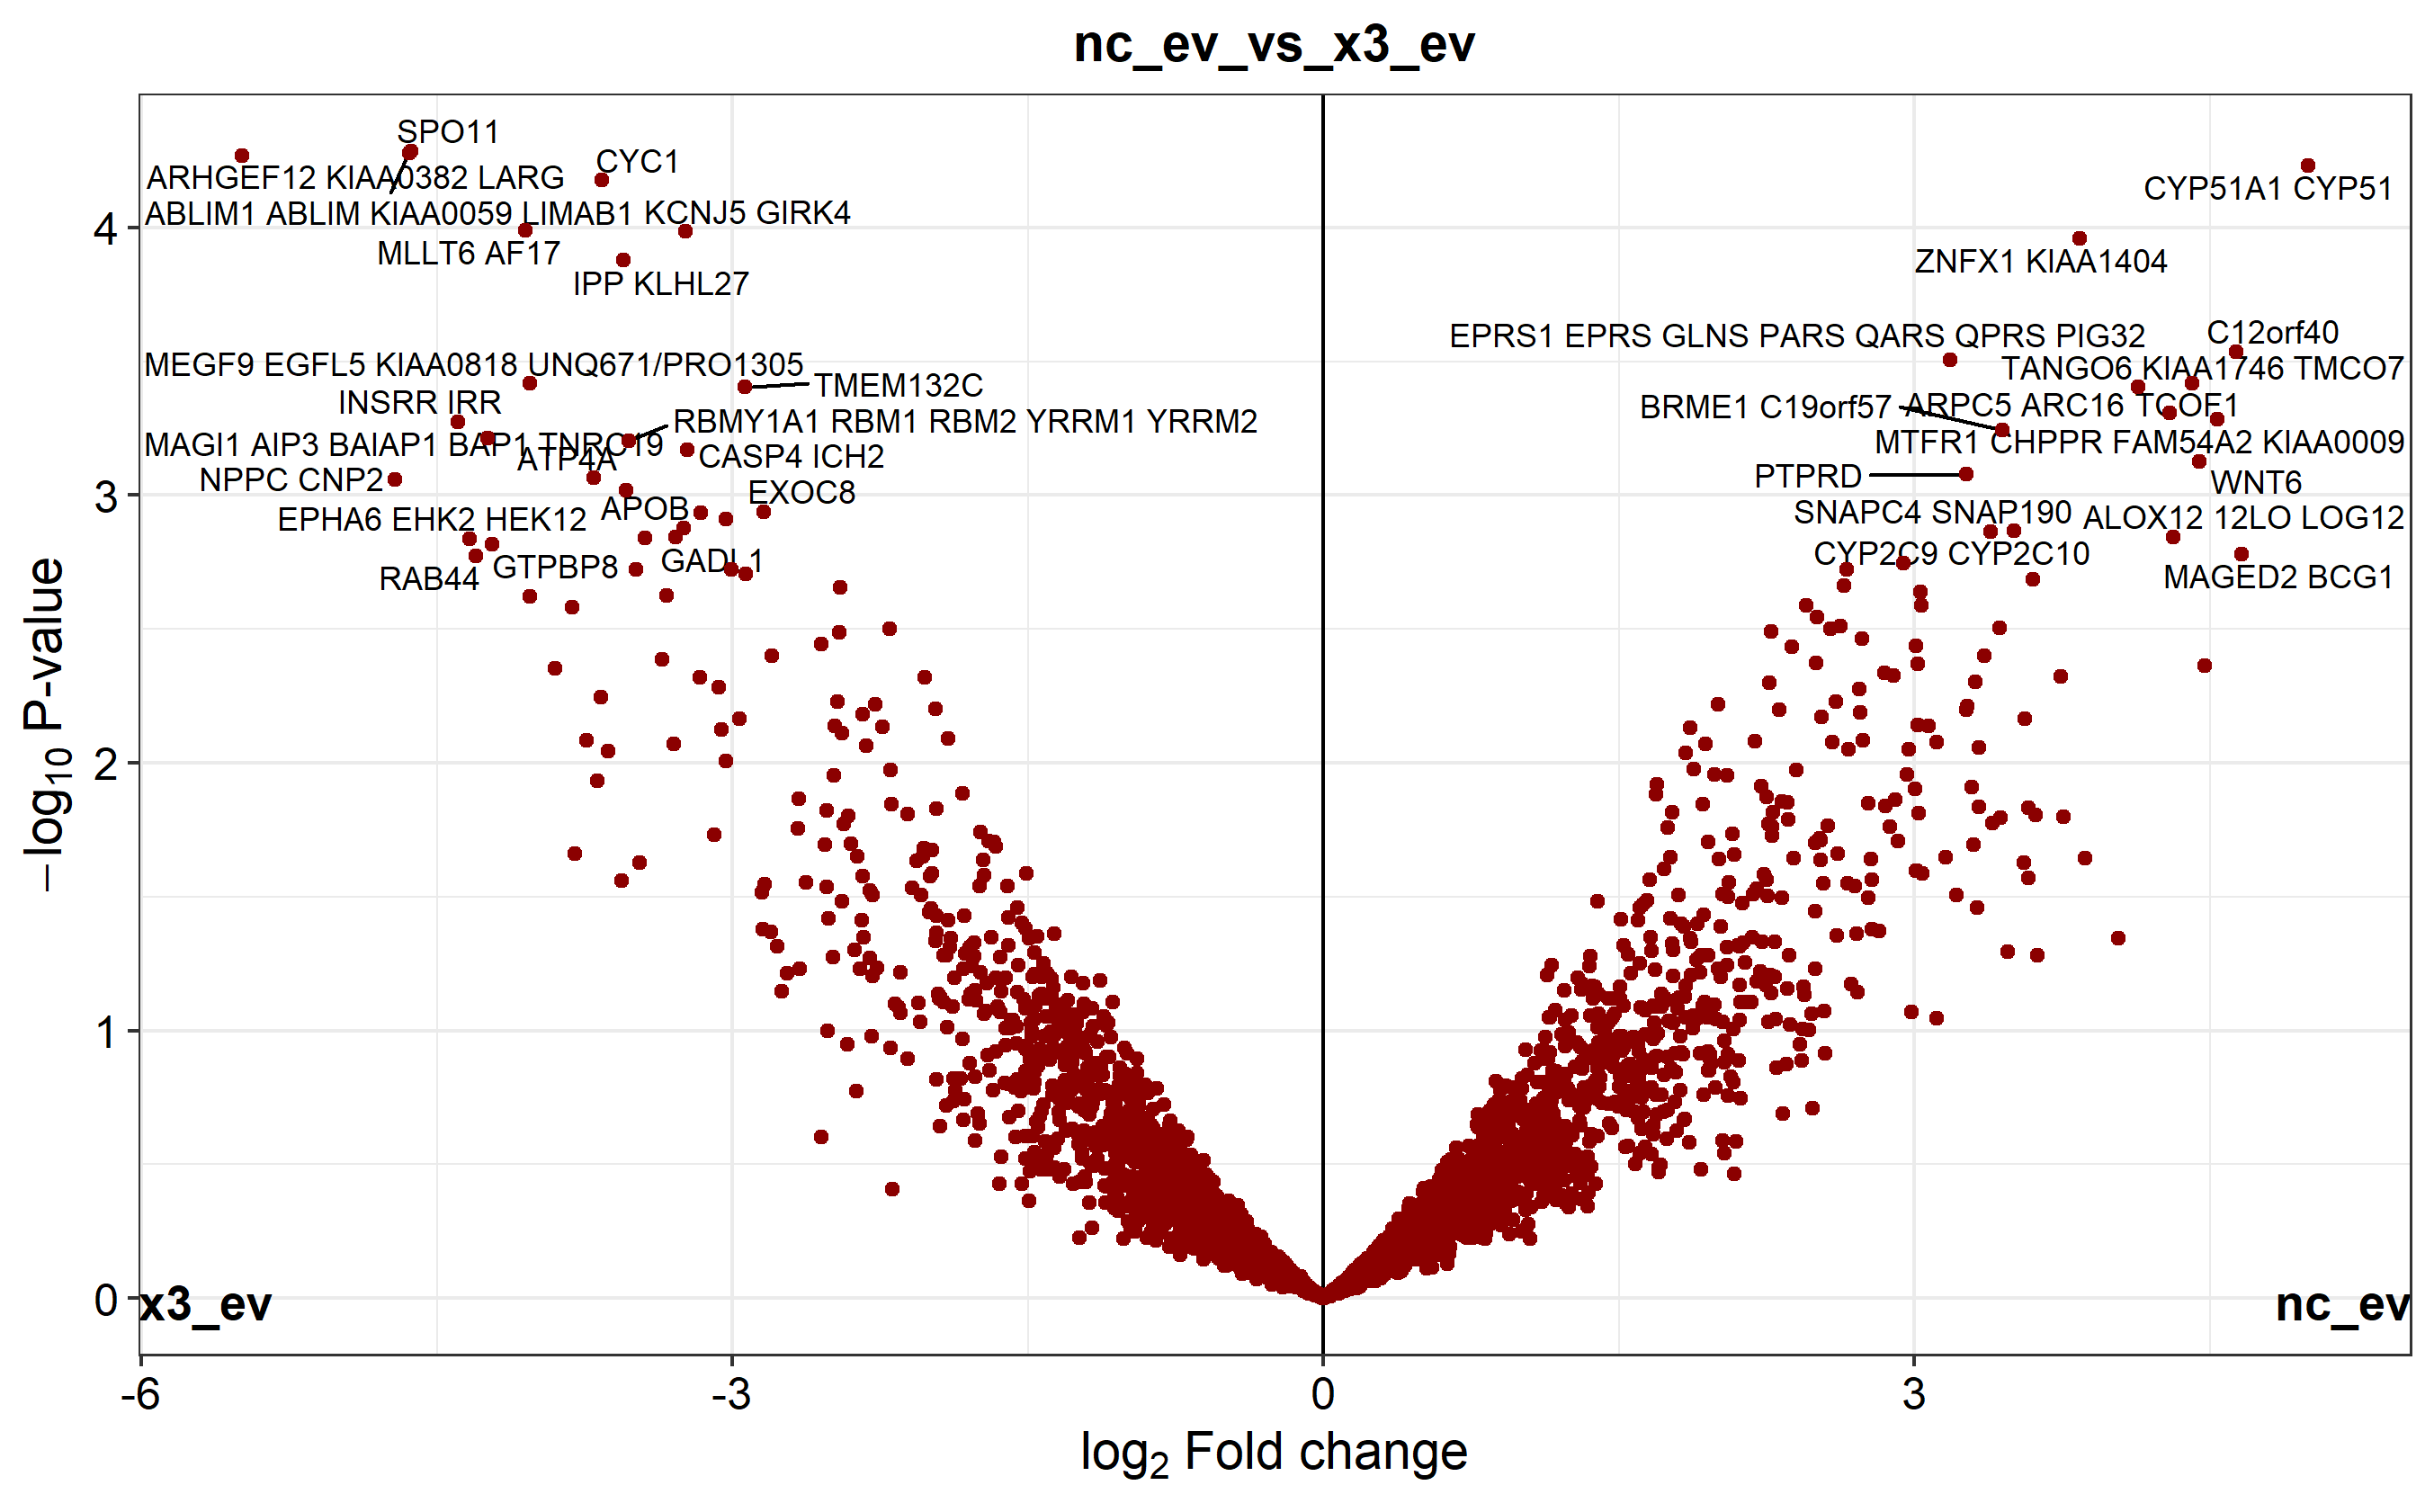

Source data for this figure (header and first rows):
, protein, log2_fold_change, adjusted_p_value_-log10, significant
1, CYP51A1 CYP51, 4.998, 3.351, TRUE
2, MAGED2 BCG1, 4.661, 1.319, TRUE
3, C12orf40, 4.633, 2.197, TRUE
4, MTFR1 CHPPR FAM54A2 KIAA0009, 4.537, 1.867, TRUE
5, WNT6, 4.448, 1.687, TRUE
6, TANGO6 KIAA1746 TMCO7, 4.408, 2.042, TRUE
7, ALOX12 12LO LOG12, 4.314, 1.385, TRUE
8, TCOF1, 4.296, 1.895, TRUE
9, ARPC5 ARC16, 4.137, 2.027, TRUE
10, ZNFX1 KIAA1404, 3.84, 2.97, TRUE
11, SNAPC4 SNAP190, 3.506, 1.404, TRUE
12, BRME1 C19orf57, 3.444, 1.823, TRUE
13, CYP2C9 CYP2C10, 3.386, 1.403, TRUE
14, PTPRD, 3.262, 1.633, TRUE
15, EPRS1 EPRS GLNS PARS QARS QPRS PIG32, 3.182, 2.155, TRUE
16, EXOC8, -2.841, 1.472, TRUE
17, TMEM132C, -2.939, 2.025, TRUE
18, BGLAP, -3.033, 1.444, TRUE
19, TMC8 EVER2 EVIN2, -3.161, 1.468, TRUE
20, CASP4 ICH2, -3.231, 1.738, TRUE
21, KCNJ5 GIRK4, -3.24, 3, TRUE
22, TRAK1 KIAA1042 OIP106, -3.249, 1.415, TRUE
23, GADL1, -3.291, 1.384, TRUE
24, LARP1B LARP2, -3.445, 1.381, TRUE
25, RBMY1A1 RBM1 RBM2 YRRM1 YRRM2, -3.527, 1.781, TRUE
26, APOB, -3.54, 1.561, TRUE
27, IPP KLHL27, -3.556, 2.828, TRUE
28, CYC1, -3.665, 3.305, TRUE
29, ATP4A, -3.705, 1.617, TRUE
30, MEGF9 EGFL5 KIAA0818 UNQ671/PRO1305, -4.031, 2.04, TRUE
31, MLLT6 AF17, -4.052, 3.006, TRUE
32, GTPBP8, -4.222, 1.357, TRUE
33, MAGI1 AIP3 BAIAP1 BAP1 TNRC19, -4.245, 1.793, TRUE
34, RAB44, -4.302, 1.311, TRUE
35, EPHA6 EHK2 HEK12, -4.334, 1.38, TRUE
36, INSRR IRR, -4.394, 1.857, TRUE
37, SPO11, -4.633, 3.351, TRUE
38, ABLIM1 ABLIM KIAA0059 LIMAB1, -4.643, 3.351, TRUE
39, NPPC CNP2, -4.715, 1.612, TRUE
40, ARHGEF12 KIAA0382 LARG, -5.49, 3.351, TRUE
41, RPS20, 4.473, 0.9279, FALSE
42, AKAP9 AKAP350 AKAP450 KIAA0803, 4.037, 0.227, FALSE
43, OAS3 P/OKcl.4, 3.866, 0.3951, FALSE
44, BRD9 UNQ3040/PRO9856, 3.755, 0.4994, FALSE
45, ZNF599, 3.744, 0.898, FALSE
46, LMAN1L ERGL UNQ2784/PRO7174, 3.624, 0.1998, FALSE
47, SDAD1 NUC130, 3.615, 0.5027, FALSE
48, ZNF560, 3.602, 1.228, FALSE
49, DPYSL5 CRMP5 ULIP6, 3.578, 0.346, FALSE
50, DNAH14 C1orf67, 3.577, 0.5222, FALSE
51, NNMT, 3.562, 0.7716, FALSE
52, PDE7A, 3.558, 0.385, FALSE
53, IGKC, 3.473, 0.2055, FALSE
54, PECR SDR29C1 PRO1004, 3.437, 0.4965, FALSE
55, PSMA7 HSPC, 3.434, 1.053, FALSE
56, FAM122C, 3.395, 0.4854, FALSE
57, CTPS2, 3.355, 0.96, FALSE
58, RNF17 TDRD4, 3.329, 0.7001, FALSE
59, MICALCL, 3.329, 0.5235, FALSE
60, SORD, 3.317, 0.2827, FALSE
... 2,978 more rows
